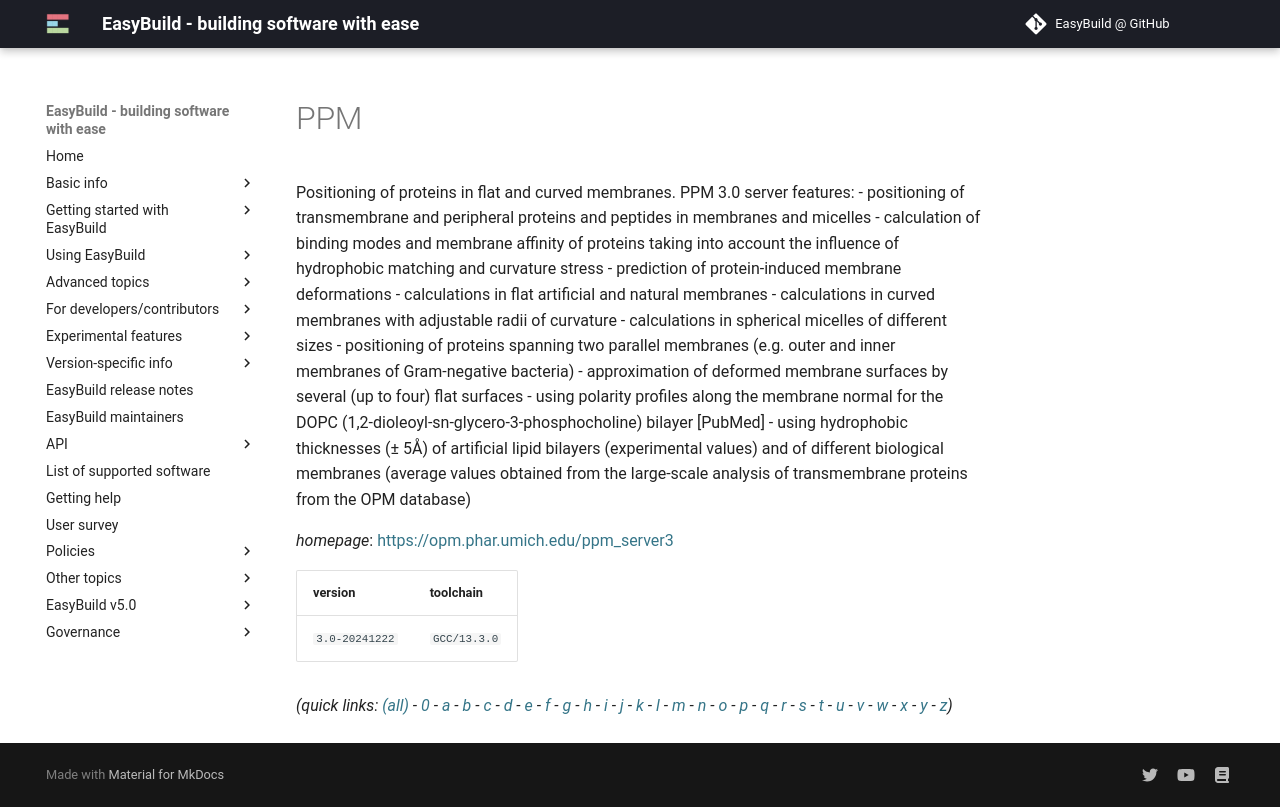

repository: easybuilders/easybuild-docs · page: version-specific/supported-software/p/PPM/index.html · generator: mkdocs

---
search:
  boost: 0.5
---
# PPM

Positioning of proteins in flat and curved membranes. PPM 3.0 server features: - positioning of transmembrane and peripheral proteins and peptides in   membranes and micelles - calculation of binding modes and membrane affinity of proteins taking into   account the influence of hydrophobic matching and curvature stress - prediction of protein-induced membrane deformations - calculations in flat artificial and natural membranes - calculations in curved membranes with adjustable radii of curvature - calculations in spherical micelles of different sizes - positioning of proteins spanning two parallel membranes (e.g. outer and inner   membranes of Gram-negative bacteria) - approximation of deformed membrane surfaces by several (up to four) flat   surfaces - using polarity profiles along the membrane normal for the DOPC   (1,2-dioleoyl-sn-glycero-3-phosphocholine) bilayer [PubMed] - using hydrophobic thicknesses (± 5Å) of artificial lipid bilayers   (experimental values) and of different biological membranes (average values   obtained from the large-scale analysis of transmembrane proteins from the OPM   database)

*homepage*: <https://opm.phar.umich.edu/ppm_server3>

version | toolchain
--------|----------
``3.0-20241222`` | ``GCC/13.3.0``


*(quick links: [(all)](../index.md) - [0](../0/index.md) - [a](../a/index.md) - [b](../b/index.md) - [c](../c/index.md) - [d](../d/index.md) - [e](../e/index.md) - [f](../f/index.md) - [g](../g/index.md) - [h](../h/index.md) - [i](../i/index.md) - [j](../j/index.md) - [k](../k/index.md) - [l](../l/index.md) - [m](../m/index.md) - [n](../n/index.md) - [o](../o/index.md) - [p](../p/index.md) - [q](../q/index.md) - [r](../r/index.md) - [s](../s/index.md) - [t](../t/index.md) - [u](../u/index.md) - [v](../v/index.md) - [w](../w/index.md) - [x](../x/index.md) - [y](../y/index.md) - [z](../z/index.md))*
